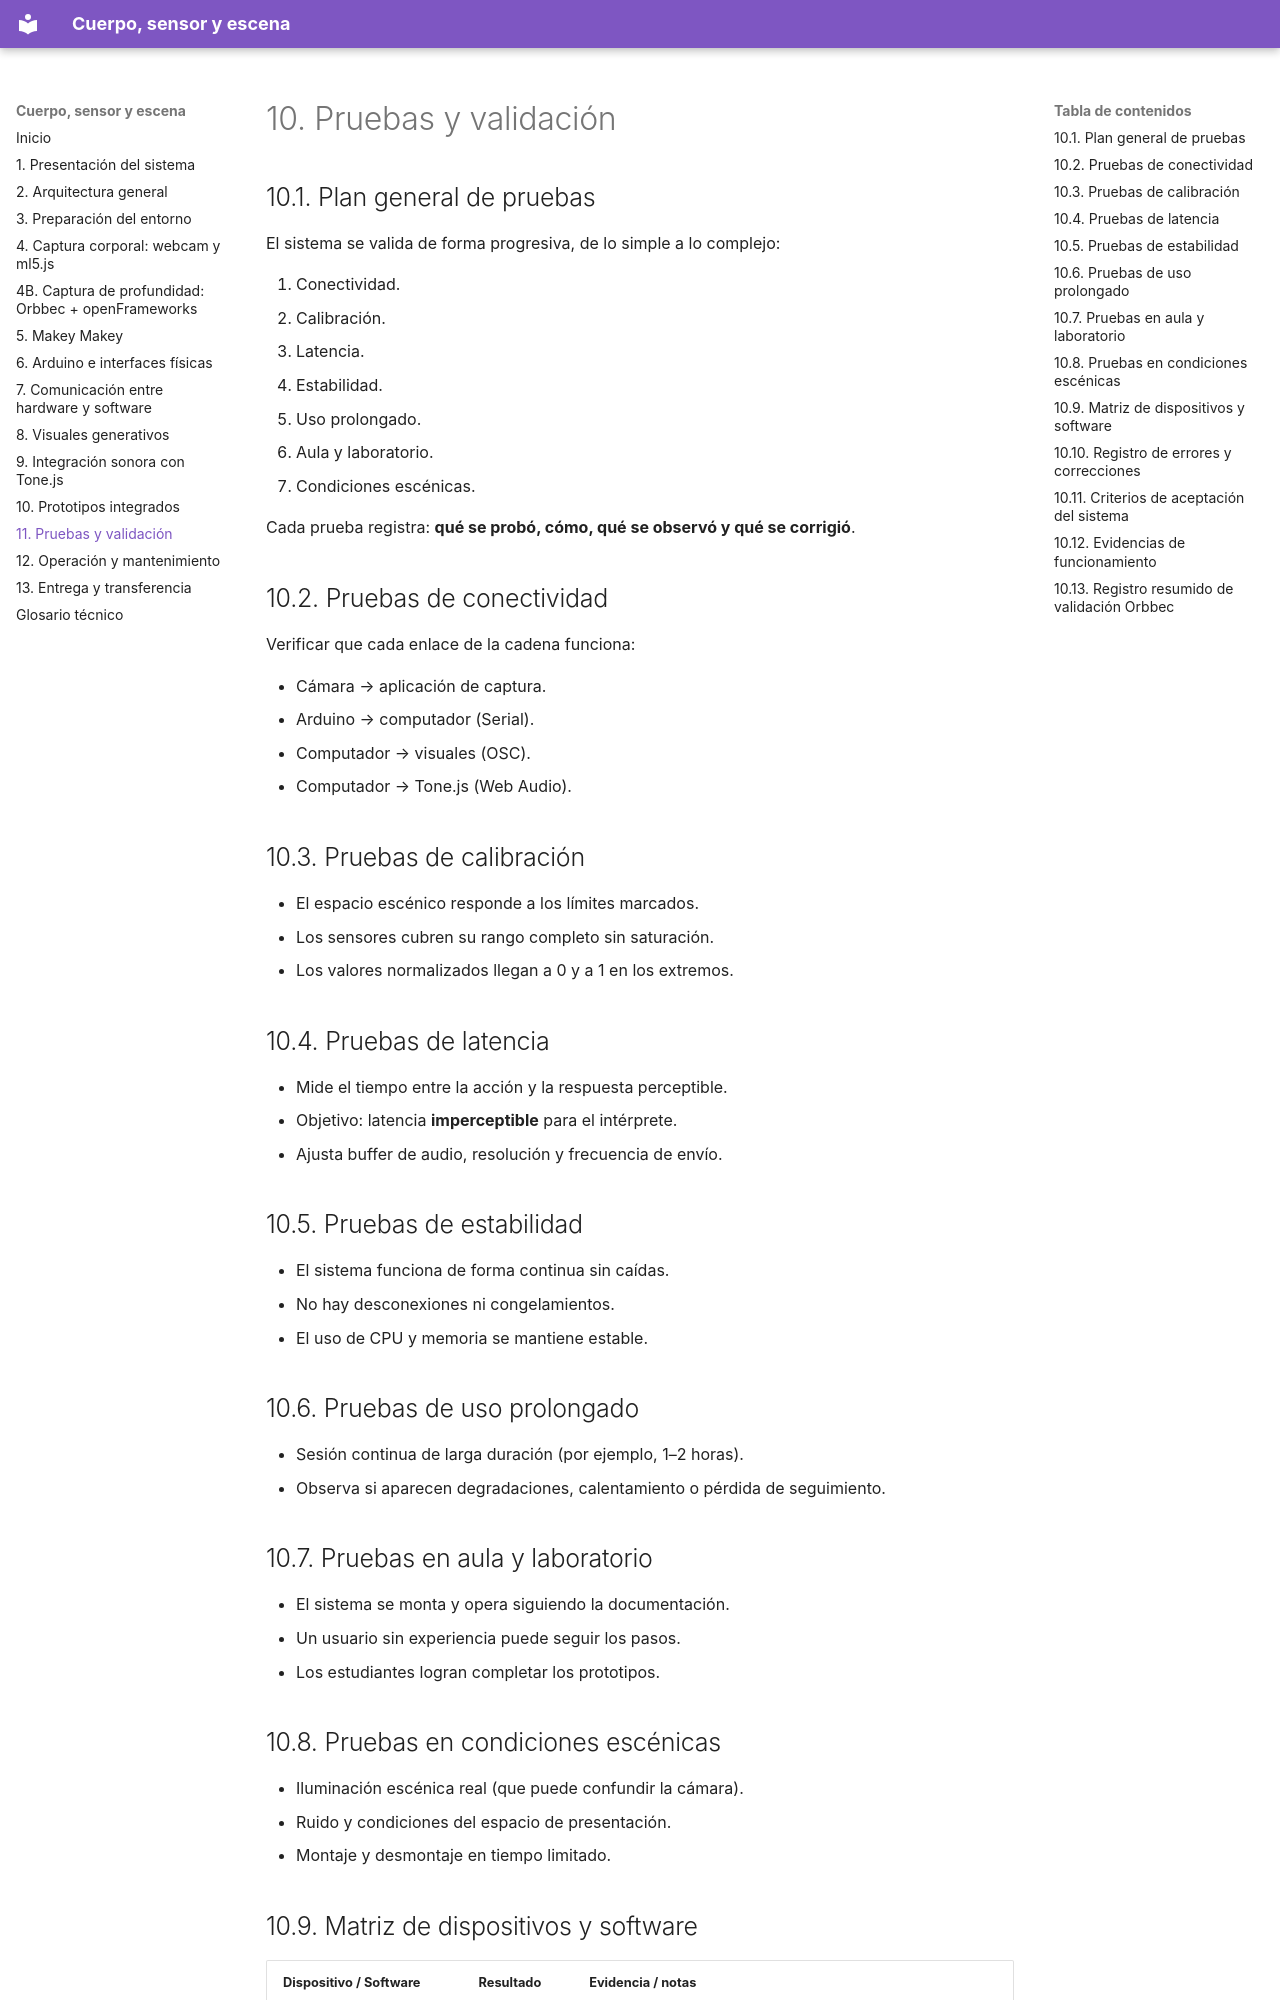

repository: joseurgilesc/Cuerpo-sensor-y-escena · page: 11-pruebas/index.html · generator: mkdocs

# 10. Pruebas y validación

## 10.1. Plan general de pruebas

El sistema se valida de forma progresiva, de lo simple a lo complejo:

1. Conectividad.
2. Calibración.
3. Latencia.
4. Estabilidad.
5. Uso prolongado.
6. Aula y laboratorio.
7. Condiciones escénicas.

Cada prueba registra: **qué se probó, cómo, qué se observó y qué se corrigió**.

## 10.2. Pruebas de conectividad

Verificar que cada enlace de la cadena funciona:

- Cámara → aplicación de captura.
- Arduino → computador (Serial).
- Computador → visuales (OSC).
- Computador → Tone.js (Web Audio).

## 10.3. Pruebas de calibración

- El espacio escénico responde a los límites marcados.
- Los sensores cubren su rango completo sin saturación.
- Los valores normalizados llegan a 0 y a 1 en los extremos.

## 10.4. Pruebas de latencia

- Mide el tiempo entre la acción y la respuesta perceptible.
- Objetivo: latencia **imperceptible** para el intérprete.
- Ajusta buffer de audio, resolución y frecuencia de envío.

## 10.5. Pruebas de estabilidad

- El sistema funciona de forma continua sin caídas.
- No hay desconexiones ni congelamientos.
- El uso de CPU y memoria se mantiene estable.

## 10.6. Pruebas de uso prolongado

- Sesión continua de larga duración (por ejemplo, 1–2 horas).
- Observa si aparecen degradaciones, calentamiento o pérdida de seguimiento.

## 10.7. Pruebas en aula y laboratorio

- El sistema se monta y opera siguiendo la documentación.
- Un usuario sin experiencia puede seguir los pasos.
- Los estudiantes logran completar los prototipos.

## 10.8. Pruebas en condiciones escénicas

- Iluminación escénica real (que puede confundir la cámara).
- Ruido y condiciones del espacio de presentación.
- Montaje y desmontaje en tiempo limitado.
